Labelled photos from "cnn_dataset", an image-classification folder in FarizStywan/Sistem-Deteksi-Hama-Cabai. The possible labels are: bercak, keriting, menguning.

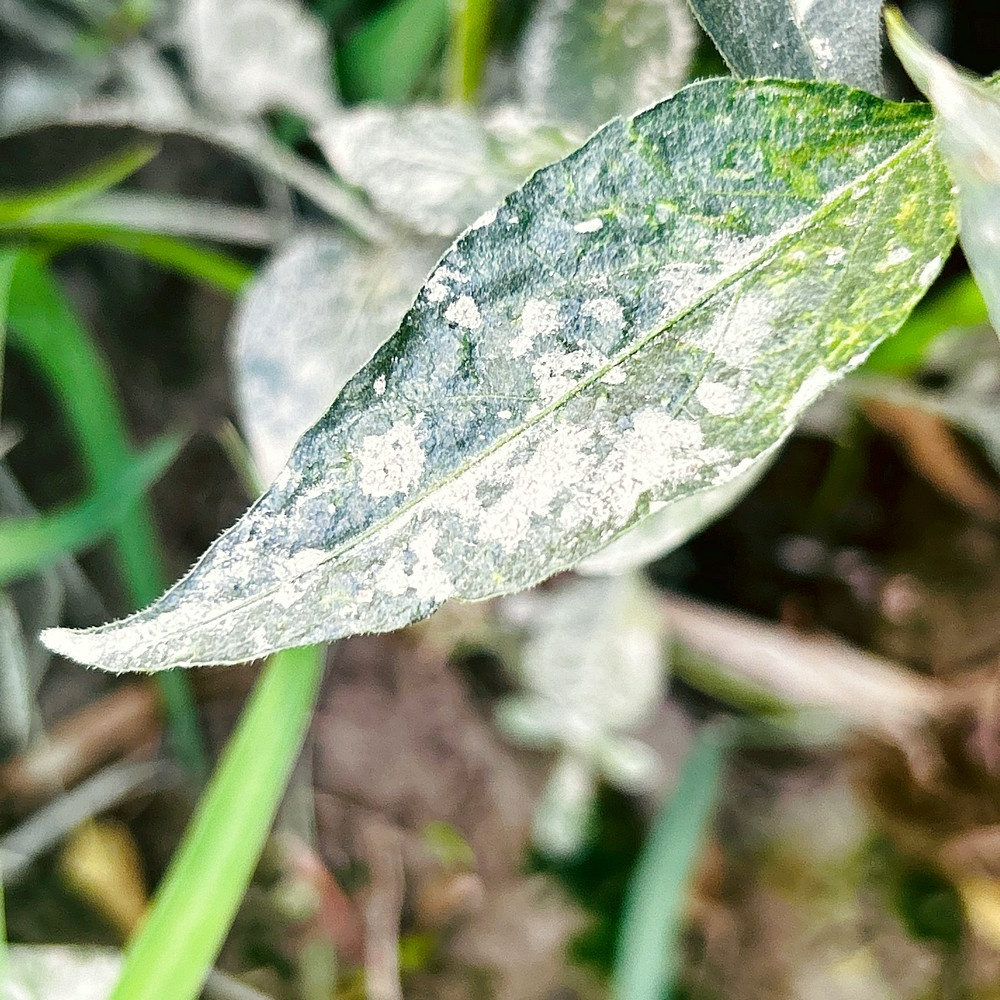
Label: bercak

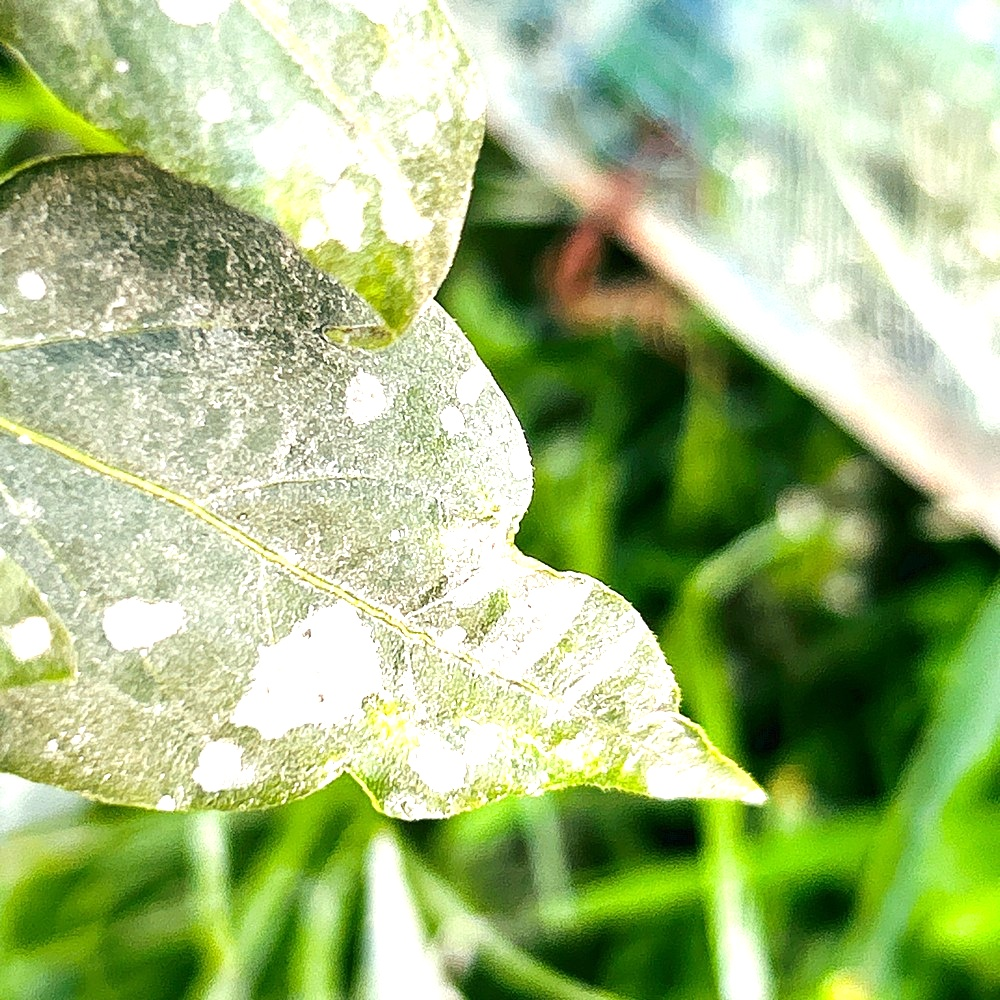
Label: bercak

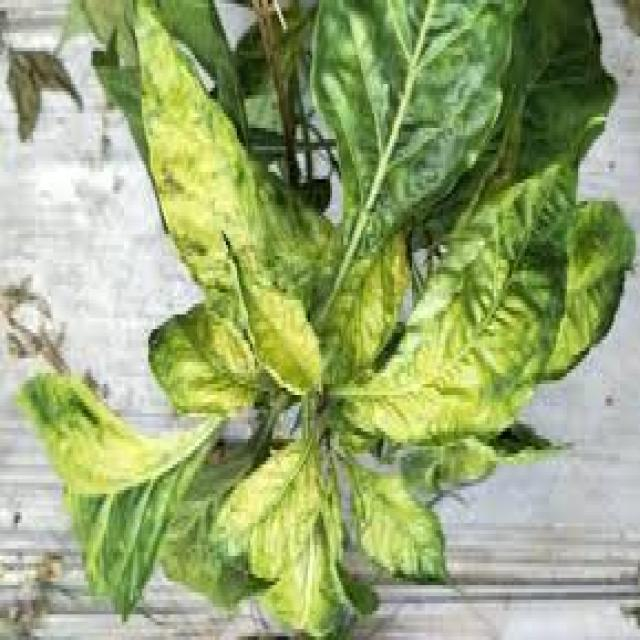
Label: menguning

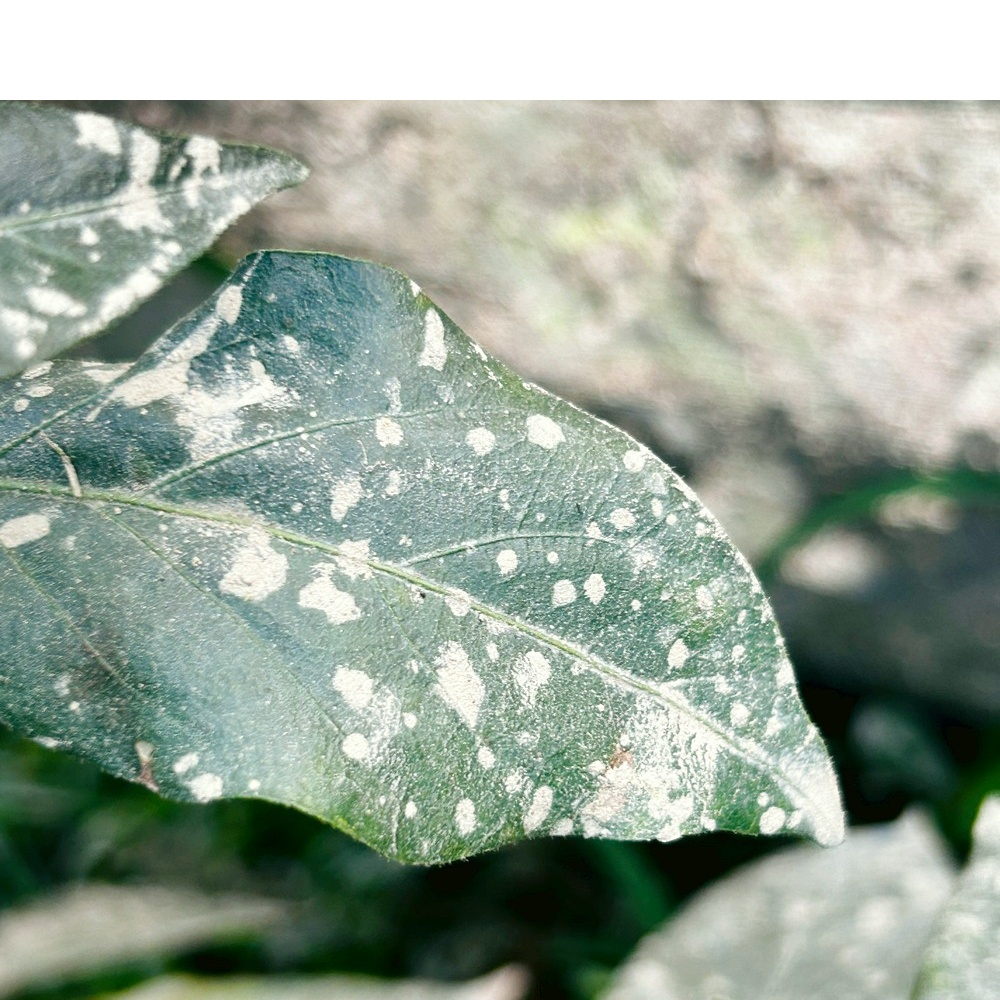
Label: bercak

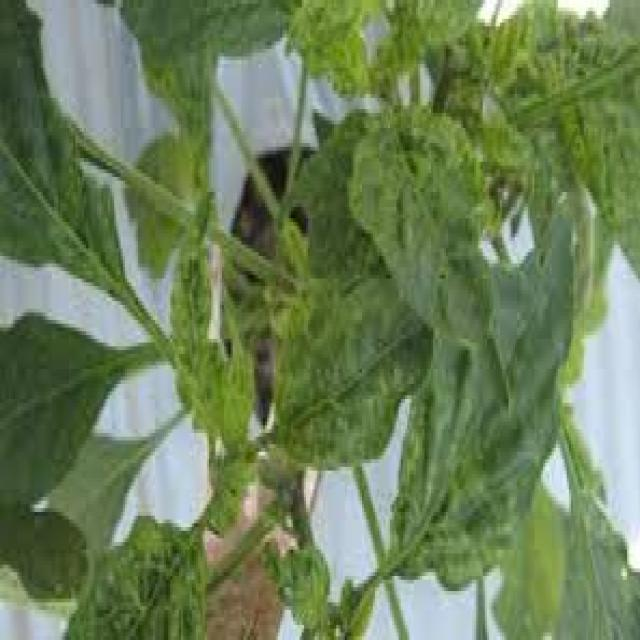
Label: keriting

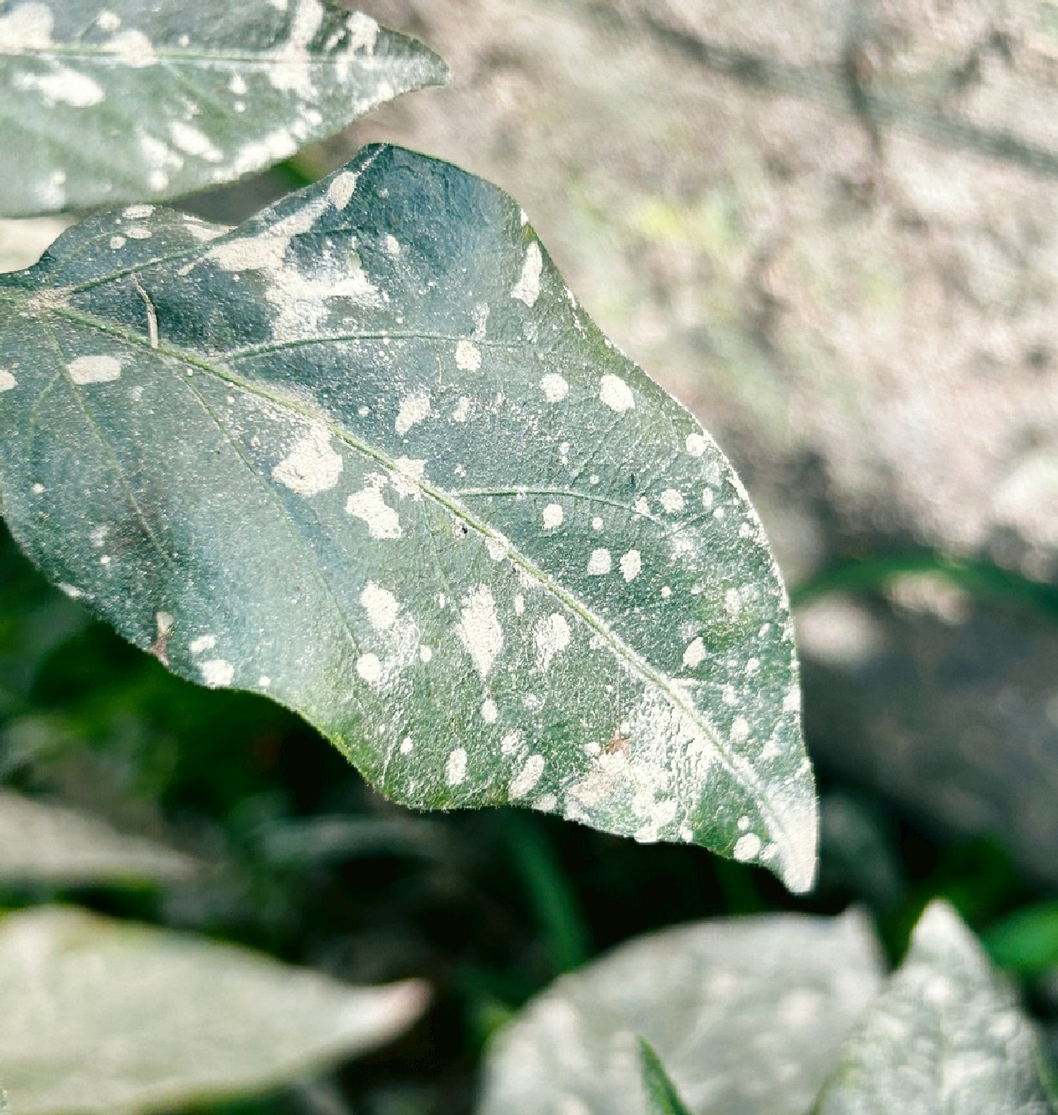
Label: bercak
